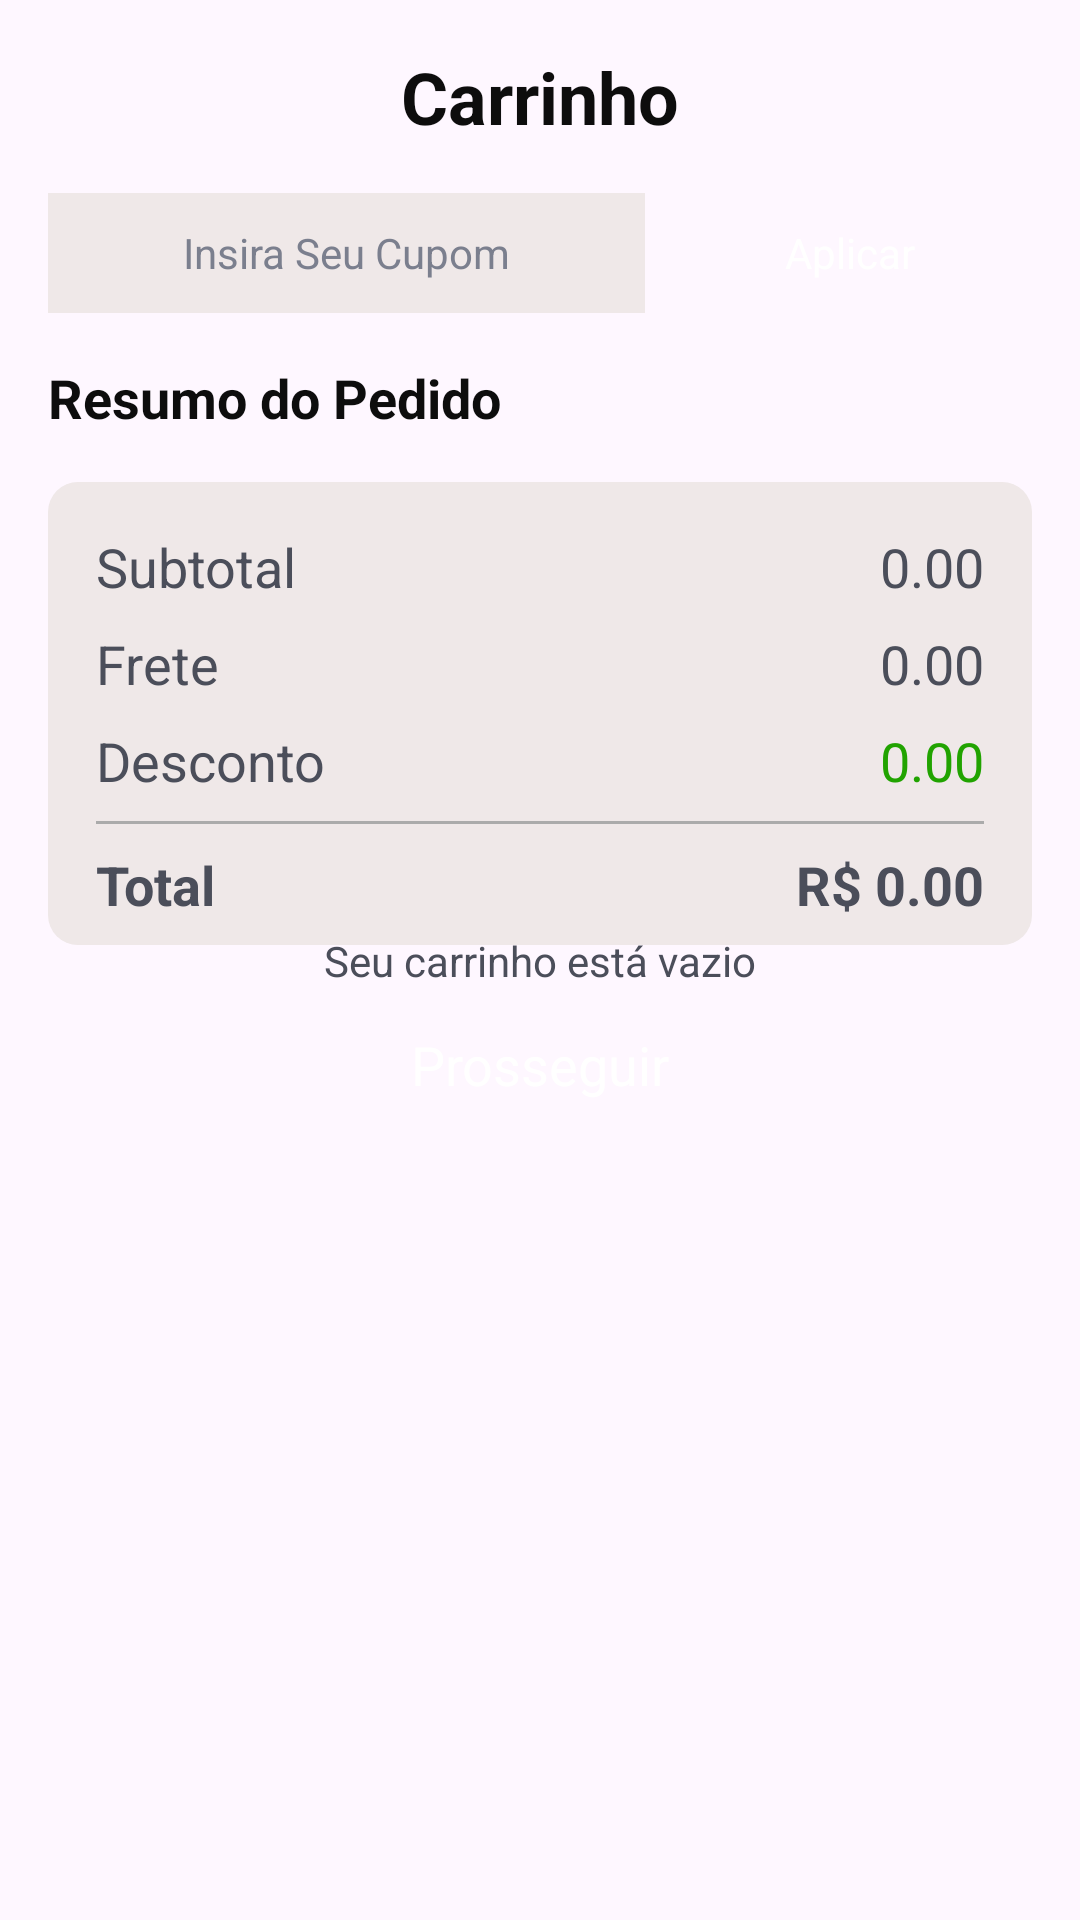

Produce the Android XML layout that renders to this screen, including the resource entries it uses.
<!-- AndroidManifest.xml: application theme Theme.Paozim -->
<!-- res/layout/fragment_cart.xml -->
<?xml version="1.0" encoding="utf-8"?>
<androidx.constraintlayout.widget.ConstraintLayout xmlns:android="http://schemas.android.com/apk/res/android"
    xmlns:app="http://schemas.android.com/apk/res-auto"
    xmlns:tools="http://schemas.android.com/tools"
    android:layout_width="match_parent"
    android:layout_height="match_parent"
    tools:context=".fragments.CartFragment">

    <TextView
        android:id="@+id/tv_empty"
        android:layout_width="wrap_content"
        android:layout_height="wrap_content"
        android:text="Seu carrinho está vazio"
        android:textColor="#4B4E5A"
        android:visibility="visible"
        app:layout_constraintBottom_toBottomOf="parent"
        app:layout_constraintEnd_toEndOf="parent"
        app:layout_constraintStart_toStartOf="parent"
        app:layout_constraintTop_toTopOf="parent" />

    <ScrollView
        android:layout_width="match_parent"
        android:layout_height="match_parent">

        <LinearLayout
            android:layout_width="match_parent"
            android:layout_height="wrap_content"
            android:orientation="vertical"
            android:padding="16dp">

            <TextView
                android:id="@+id/textView1"
                android:layout_width="match_parent"
                android:layout_height="wrap_content"
                android:text="Carrinho"
                android:textAlignment="center"
                android:textColor="@color/black"
                android:textSize="24sp"
                android:textStyle="bold" />

            <androidx.recyclerview.widget.RecyclerView
                android:id="@+id/rv_itens"
                android:layout_width="match_parent"
                android:layout_height="match_parent"
                android:clipToPadding="false" />

            <LinearLayout
                android:id="@+id/ll_1"
                android:layout_width="match_parent"
                android:layout_height="match_parent"
                android:layout_marginTop="16dp"
                android:orientation="horizontal">

                <EditText
                    android:id="@+id/et_cupom"
                    android:layout_width="wrap_content"
                    android:layout_height="40dp"
                    android:layout_marginEnd="8dp"
                    android:layout_weight="1"
                    android:background="#EFE8E8"
                    android:ems="10"
                    android:hint="Insira Seu Cupom"
                    android:inputType="text"
                    android:textAlignment="center"
                    android:textColorHint="@color/blue_gray"
                    android:textSize="14sp" />

                <androidx.appcompat.widget.AppCompatButton
                    android:id="@+id/btn_cupom"
                    style="@android:style/Widget.Button"
                    android:layout_width="85dp"
                    android:layout_height="40dp"
                    android:layout_weight="1"
                    android:background="@drawable/rounded_red"
                    android:text="Aplicar"
                    android:textColor="@color/white" />

            </LinearLayout>

            <TextView
                android:id="@+id/tv_resumo"
                android:layout_width="match_parent"
                android:layout_height="wrap_content"
                android:layout_marginTop="16dp"
                android:text="Resumo do Pedido"
                android:textColor="@color/black"
                android:textSize="18sp"
                android:textStyle="bold" />

            <androidx.constraintlayout.widget.ConstraintLayout
                android:id="@+id/cl_1"
                android:layout_width="match_parent"
                android:layout_height="wrap_content"
                android:layout_marginTop="16dp"
                android:background="@drawable/rounded_light_grey">

                <TextView
                    android:id="@+id/textView10"
                    style="@style/textStyle"
                    android:layout_width="wrap_content"
                    android:layout_height="wrap_content"
                    android:layout_marginStart="16dp"
                    android:layout_marginTop="16dp"
                    android:text="Subtotal"
                    android:textColor="#4B4E5A"
                    app:layout_constraintStart_toStartOf="parent"
                    app:layout_constraintTop_toTopOf="parent" />

                <TextView
                    android:id="@+id/textView7"
                    style="@style/textStyle"
                    android:layout_width="wrap_content"
                    android:layout_height="wrap_content"
                    android:layout_marginStart="16dp"
                    android:layout_marginTop="8dp"
                    android:text="Frete"
                    android:textColor="#4B4E5A"
                    app:layout_constraintStart_toStartOf="parent"
                    app:layout_constraintTop_toBottomOf="@+id/textView10" />

                <TextView
                    android:id="@+id/tv_subtotal"
                    style="@style/textStyle"
                    android:layout_width="wrap_content"
                    android:layout_height="wrap_content"
                    android:layout_marginTop="16dp"
                    android:layout_marginEnd="16dp"
                    android:text="0.00"
                    android:textColor="#4B4E5A"
                    app:layout_constraintEnd_toEndOf="parent"
                    app:layout_constraintTop_toTopOf="parent" />

                <TextView
                    android:id="@+id/tv_frete"
                    style="@style/textStyle"
                    android:layout_width="wrap_content"
                    android:layout_height="wrap_content"
                    android:layout_marginTop="8dp"
                    android:layout_marginEnd="16dp"
                    android:text="0.00"
                    android:textColor="#4B4E5A"
                    app:layout_constraintEnd_toEndOf="parent"
                    app:layout_constraintTop_toBottomOf="@+id/tv_subtotal" />

                <TextView
                    android:id="@+id/textView13"
                    style="@style/textStyle"
                    android:layout_width="wrap_content"
                    android:layout_height="wrap_content"
                    android:layout_marginStart="16dp"
                    android:layout_marginTop="8dp"
                    android:text="Desconto"
                    android:textColor="#4B4E5A"
                    app:layout_constraintStart_toStartOf="parent"
                    app:layout_constraintTop_toBottomOf="@+id/textView7" />

                <TextView
                    android:id="@+id/tv_desconto"
                    style="@style/textStyle"
                    android:layout_width="wrap_content"
                    android:layout_height="wrap_content"
                    android:layout_marginTop="8dp"
                    android:layout_marginEnd="16dp"
                    android:text="0.00"
                    android:textColor="#21A300"
                    app:layout_constraintEnd_toEndOf="parent"
                    app:layout_constraintTop_toBottomOf="@+id/tv_frete" />

                <View
                    android:id="@+id/view"
                    android:layout_width="0dp"
                    android:layout_height="1dp"
                    android:layout_marginStart="16dp"
                    android:layout_marginTop="8dp"
                    android:layout_marginEnd="16dp"
                    android:background="#ABABAB"
                    app:layout_constraintEnd_toEndOf="parent"
                    app:layout_constraintStart_toStartOf="parent"
                    app:layout_constraintTop_toBottomOf="@+id/textView13" />

                <TextView
                    android:id="@+id/textView15"
                    style="@style/textStyle"
                    android:layout_width="wrap_content"
                    android:layout_height="wrap_content"
                    android:layout_marginTop="8dp"
                    android:layout_marginBottom="8dp"
                    android:text="Total"
                    android:textColor="#4B4E5A"
                    android:textStyle="bold"
                    app:layout_constraintBottom_toBottomOf="parent"
                    app:layout_constraintStart_toStartOf="@+id/textView13"
                    app:layout_constraintTop_toBottomOf="@+id/view" />

                <LinearLayout
                    android:layout_width="wrap_content"
                    android:layout_height="wrap_content"
                    android:layout_marginTop="8dp"
                    android:layout_marginBottom="8dp"
                    android:orientation="horizontal"
                    app:layout_constraintBottom_toBottomOf="parent"
                    app:layout_constraintEnd_toEndOf="@+id/tv_desconto"
                    app:layout_constraintTop_toBottomOf="@+id/view">

                    <TextView
                        style="@style/textStyle"
                        android:layout_width="wrap_content"
                        android:layout_height="wrap_content"
                        android:text="R$ "
                        android:textColor="#4B4E5A"
                        android:textSize="18sp"
                        android:textStyle="bold" />

                    <TextView
                        android:id="@+id/tv_total_cart"
                        style="@style/textStyle"
                        android:layout_width="wrap_content"
                        android:layout_height="wrap_content"
                        android:text="0.00"
                        android:textColor="#4B4E5A"
                        android:textSize="18sp"
                        android:textStyle="bold" />
                </LinearLayout>

            </androidx.constraintlayout.widget.ConstraintLayout>

            <androidx.appcompat.widget.AppCompatButton
                android:id="@+id/btn_pedido"
                style="@android:style/Widget.Button"
                android:layout_width="match_parent"
                android:layout_height="wrap_content"
                android:layout_marginTop="16dp"
                android:background="@drawable/rounded_red"
                android:text="Prosseguir"
                android:textColor="@color/white"
                android:textSize="18sp" />


        </LinearLayout>

    </ScrollView>
</androidx.constraintlayout.widget.ConstraintLayout>
<!-- resources referenced by this layout -->
<resources>
  <color name="black">#0d0d0d</color>
  <color name="blue_gray">#FF7B7F8E</color>
  <color name="white">#FFFFFFFF</color>
  <!-- drawable rounded_light_grey (drawable) -->
  <?xml version="1.0" encoding="utf-8"?>
  <selector xmlns:android="http://schemas.android.com/apk/res/android">
      <item>
          <shape android:shape="rectangle">
              <solid android:color="@color/light_grey" />
              <corners android:radius="10dp" />
          </shape>
      </item>
  </selector>
  <style name="textStyle" parent="Widget.AppCompat.TextView">
          <item name="android:textSize">18sp</item>
          <item name="android:textColor">@color/blue_gray</item>
      </style>
  <style name="Theme.Paozim" parent="Base.Theme.Paozim">
          <item name="colorPrimary">@color/primary</item>
          <item name="colorPrimary">@color/accent</item>
      </style>
  <color name="light_grey">#EFE8E8</color>
  <style name="Base.Theme.Paozim" parent="Theme.Material3.Light.NoActionBar">
          
          
      </style>
  <color name="primary">#DBA627</color>
  <color name="accent">#DB8F27</color>
</resources>
